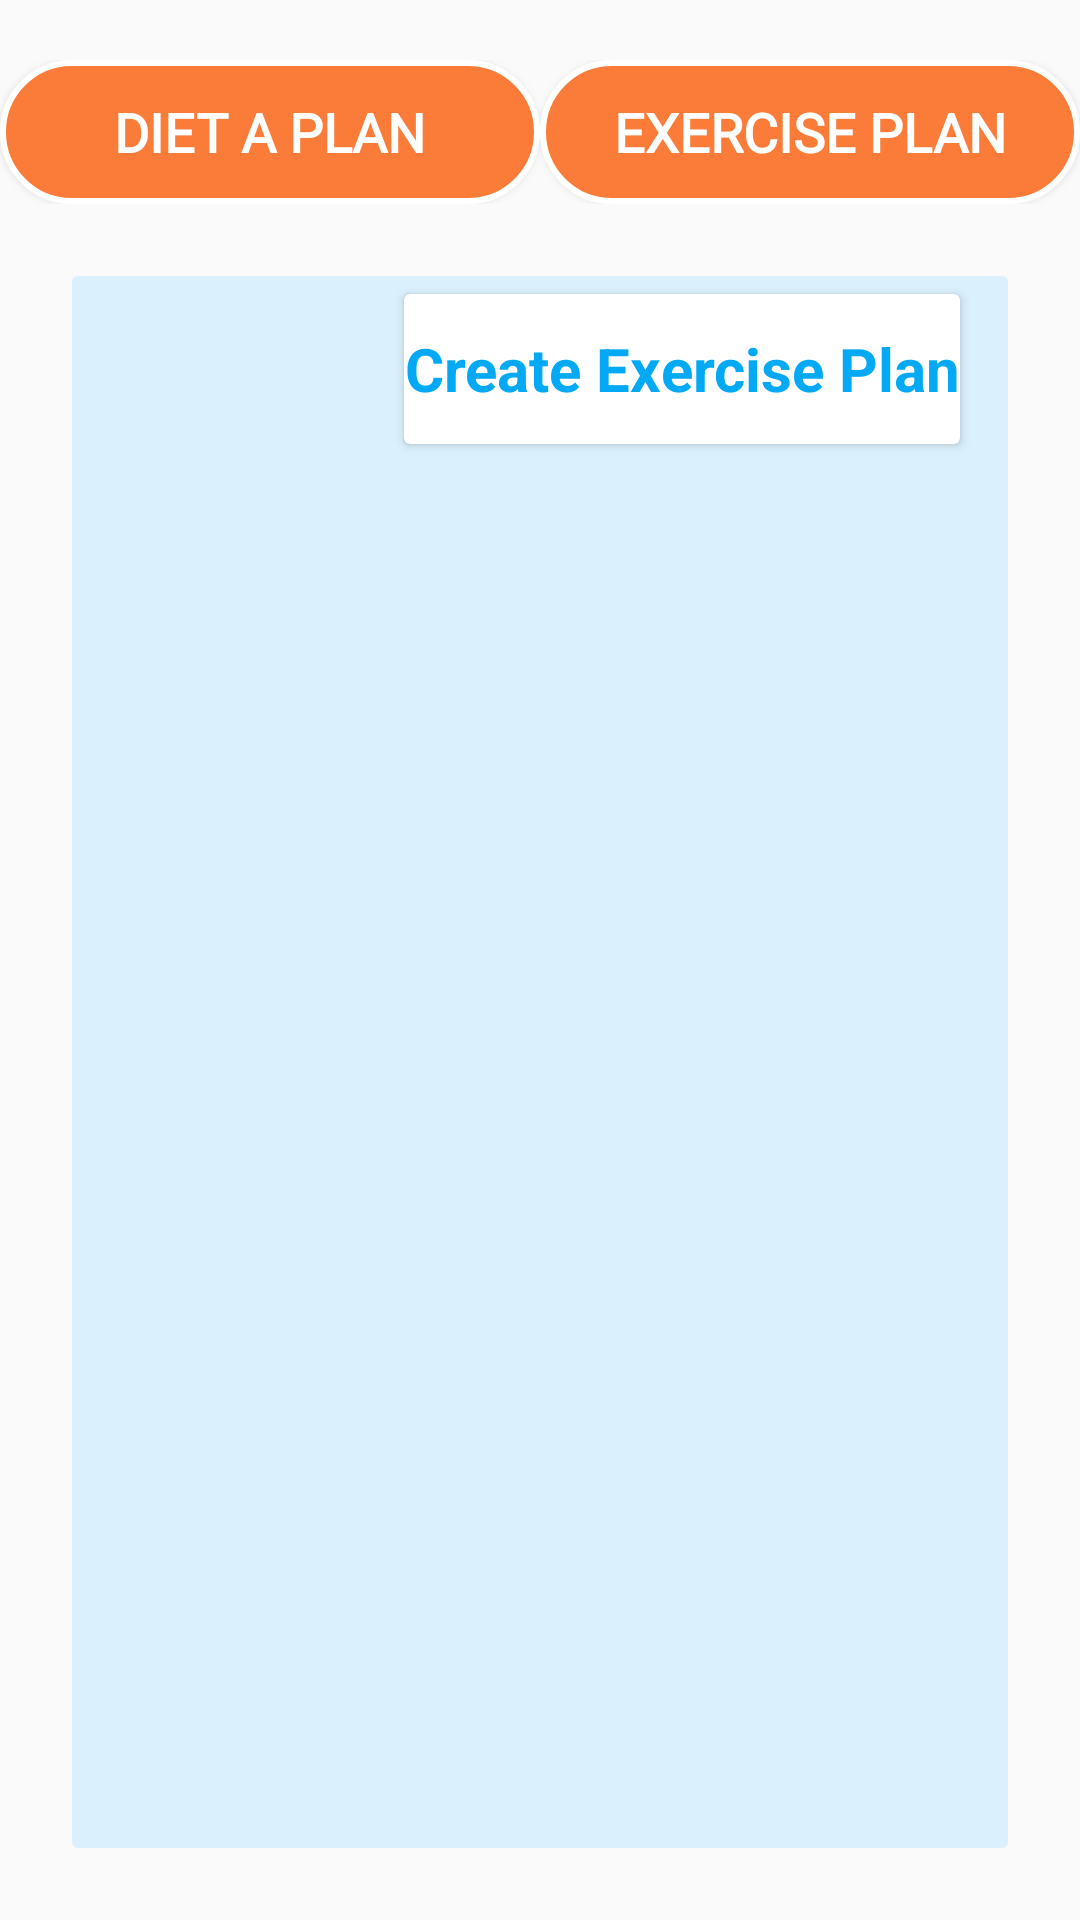

This screen was rendered from an Android layout file. Write that file and the resources it references.
<!-- AndroidManifest.xml: application theme AppTheme -->
<!-- res/layout/activity_planlayout.xml -->
<?xml version="1.0" encoding="utf-8"?>
<LinearLayout xmlns:android="http://schemas.android.com/apk/res/android"
    android:layout_width="match_parent"
    android:layout_height="match_parent"
    android:orientation="vertical">


    <LinearLayout
        android:layout_width="match_parent"
        android:layout_height="wrap_content"
        android:orientation="horizontal"
        android:layout_marginTop="20dp"
        android:weightSum="2">


        <Button
            android:id="@+id/btnDietPlan"
            android:layout_width="0dp"
            android:layout_weight="1"
            android:text="DIET A PLAN"
            android:textColor="@color/colorWhite"
            android:fontFamily="@font/poppins_regular"
            android:textSize="18dp"
            android:textStyle="bold"
            android:background="@drawable/rounded_yellow_background"
            android:layout_height="wrap_content" />



        <Button
            android:id="@+id/btnExePlan"
            android:layout_width="0dp"
            android:layout_weight="1"
            android:text="EXERCISE PLAN"
            android:textColor="@color/colorWhite"
            android:fontFamily="@font/poppins_regular"
            android:textSize="18dp"
            android:textStyle="bold"
            android:background="@drawable/rounded_yellow_background"
            android:layout_height="wrap_content" />


    </LinearLayout>

    <LinearLayout
        android:layout_width="match_parent"
        android:layout_height="match_parent"
        android:layout_marginTop="20dp"
        android:layout_marginLeft="20dp"
        android:layout_marginBottom="20dp"
        android:orientation="vertical"
        android:background="@drawable/pagecolor"
        android:layout_marginRight="20dp">

        <android.support.v7.widget.CardView
            android:layout_width="wrap_content"
            android:layout_height="50dp"
            android:layout_gravity="right"
            android:background="@drawable/shape"
            android:layout_marginRight="20dp"
            android:layout_marginTop="10dp">

            <TextView
                android:id="@+id/txtcreateplan"
                android:layout_width="wrap_content"
                android:layout_height="wrap_content"
                android:layout_gravity="center"
                android:gravity="center"
                android:textSize="20dp"
                android:textStyle="bold"
                android:textColor="@color/colorPrimary"
                android:text="Create Exercise Plan" />

        </android.support.v7.widget.CardView>



        <ListView
            android:id="@+id/list"
            android:layout_width="match_parent"
            android:layout_height="match_parent"
            android:layout_marginRight="20dp"
            android:layout_marginLeft="20dp"
            android:layout_marginTop="20dp">




        </ListView>





    </LinearLayout>







</LinearLayout>
<!-- resources referenced by this layout -->
<resources>
  <color name="colorPrimary">#03A9F4</color>
  <color name="colorWhite">#FFFFFF</color>
  <!-- drawable pagecolor (drawable) -->
  <?xml version="1.0" encoding="utf-8"?>
  <layer-list xmlns:android="http://schemas.android.com/apk/res/android">
  
      <item>
          <shape android:shape="rectangle">
              <solid android:color="@android:color/transparent"/>
          </shape>
      </item>
  
      <item android:top="4dp" android:bottom="4dp" android:left="4dp" android:right="4dp">
          <shape android:shape="rectangle">
              <solid android:color="#DBF0FD"/>
              <corners android:radius="2dp" />
          </shape>
      </item>
  
  </layer-list>
  <!-- drawable rounded_yellow_background (drawable) -->
  <?xml version="1.0" encoding="utf-8"?>
  <shape xmlns:android="http://schemas.android.com/apk/res/android"
      android:shape="rectangle" android:padding="10dp">
      <solid android:color="#FA7C38"/>
      <corners
          android:bottomRightRadius="25dp"
          android:bottomLeftRadius="25dp"
          android:topLeftRadius="25dp"
          android:topRightRadius="25dp"/>
  
      <stroke
          android:width="2dip"
          android:color="@color/colorWhite" />
  </shape>
  <!-- drawable shape (drawable) -->
  <?xml version="1.0" encoding="utf-8"?>
  <shape xmlns:android="http://schemas.android.com/apk/res/android"
      android:shape="rectangle" android:padding="10dp">
      <solid android:color="@color/colorWhite"/>
      <corners
          android:bottomRightRadius="0dp"
          android:bottomLeftRadius="0dp"
          android:topLeftRadius="0dp"
          android:topRightRadius="0dp"/>
  
      <stroke
          android:width="1dp"
          android:color="@color/colorPrimary" />
  </shape>
  <style name="AppTheme" parent="Theme.AppCompat.Light.DarkActionBar">
          
          <item name="colorPrimary">@color/colorPrimary</item>
          <item name="colorPrimaryDark">@color/colorPrimaryDark</item>
          <item name="colorAccent">@color/colorAccent</item>
      </style>
  <color name="colorPrimaryDark">#00574B</color>
  <color name="colorAccent">#D81B60</color>
</resources>
